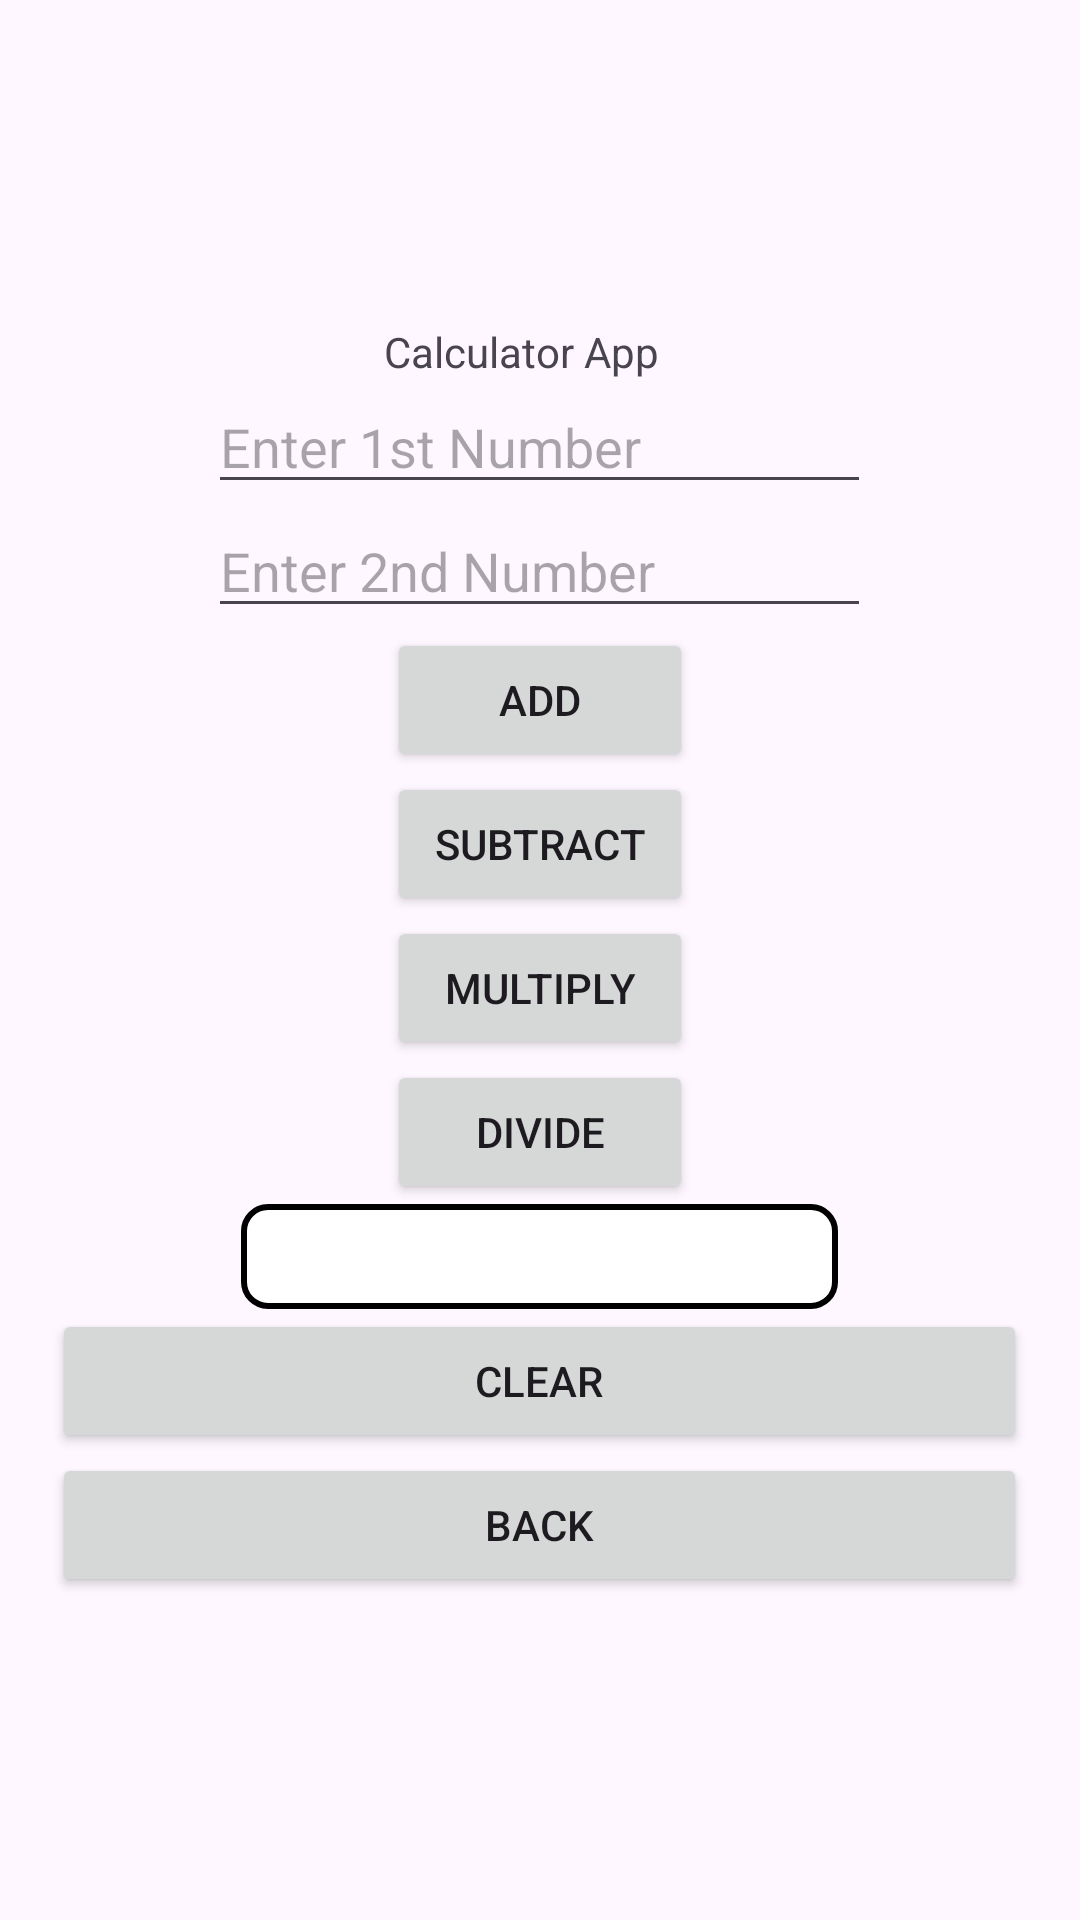

Android layout source for this screen:
<!-- AndroidManifest.xml: application theme Theme.PROG7313_AddApp -->
<!-- res/layout/activity_main.xml -->
<?xml version="1.0" encoding="utf-8"?>
<LinearLayout xmlns:android="http://schemas.android.com/apk/res/android"
    xmlns:app="http://schemas.android.com/apk/res-auto"
    xmlns:tools="http://schemas.android.com/tools"
    android:id="@+id/main"
    android:layout_width="match_parent"
    android:layout_height="match_parent"
    android:gravity="center"
    android:orientation="vertical"
    tools:context=".MainActivity">

    <TextView
        android:id="@+id/textView"
        android:layout_width="104dp"
        android:layout_height="wrap_content"
        android:text="Calculator App" />

    <EditText
        android:id="@+id/editTextNumber1"
        android:layout_width="221dp"
        android:layout_height="wrap_content"
        android:ems="10"
        android:hint="Enter 1st Number"
        android:inputType="number" />

    <EditText
        android:id="@+id/editTextNumber2"
        android:layout_width="221dp"
        android:layout_height="wrap_content"
        android:ems="10"
        android:hint="Enter 2nd Number"
        android:inputType="number" />

    <Button
        android:id="@+id/buttonAdd"
        android:layout_width="102dp"
        android:layout_height="wrap_content"
        android:text="Add" />

    <Button
        android:id="@+id/buttonSubtract"
        android:layout_width="102dp"
        android:layout_height="wrap_content"
        android:text="Subtract" />

    <Button
        android:id="@+id/buttonMultiply"
        android:layout_width="102dp"
        android:layout_height="wrap_content"
        android:text="Multiply" />

    <Button
        android:id="@+id/buttonDivide"
        android:layout_width="102dp"
        android:layout_height="wrap_content"
        android:text="Divide" />

    <TextView
        android:id="@+id/textViewOutput"
        android:layout_width="199dp"
        android:layout_height="wrap_content"
        android:background="@drawable/textview_border"
        android:text="" />

    <Button
        android:id="@+id/buttonClear"
        android:layout_width="325dp"
        android:layout_height="wrap_content"
        android:text="Clear" />

    <Button
        android:id="@+id/buttonBack"
        android:layout_width="325dp"
        android:layout_height="wrap_content"
        android:text="Back" />


</LinearLayout>
<!-- resources referenced by this layout -->
<resources>
  <!-- drawable textview_border (drawable) -->
  <?xml version="1.0" encoding="utf-8"?>
  <shape xmlns:android="http://schemas.android.com/apk/res/android"
      android:shape="rectangle">
      <solid android:color="#FFFFFF"/>  
      <stroke android:width="2dp" android:color="#000000"/>  
      <corners android:radius="8dp"/>  
      <padding android:left="8dp" android:top="8dp"
          android:right="8dp" android:bottom="8dp"/>
  </shape>
  <style name="Theme.PROG7313_AddApp" parent="Base.Theme.PROG7313_AddApp" />
  <style name="Base.Theme.PROG7313_AddApp" parent="Theme.Material3.DayNight.NoActionBar">
          
          
      </style>
</resources>
